Image classification data set "industrial_defects" (Shrexshth/GARUDA on GitHub). Class labels (5): crack, hole, normal, rust, scratch.

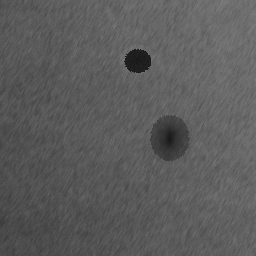
Label: hole

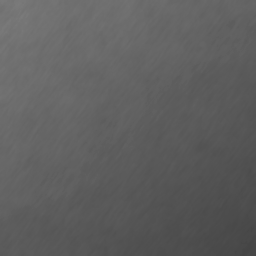
Label: normal

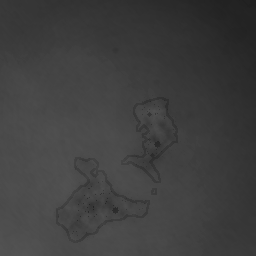
Label: rust

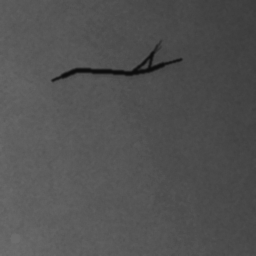
Label: crack

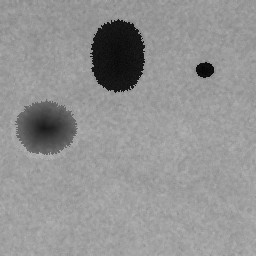
Label: hole

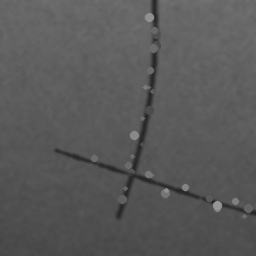
Label: scratch
